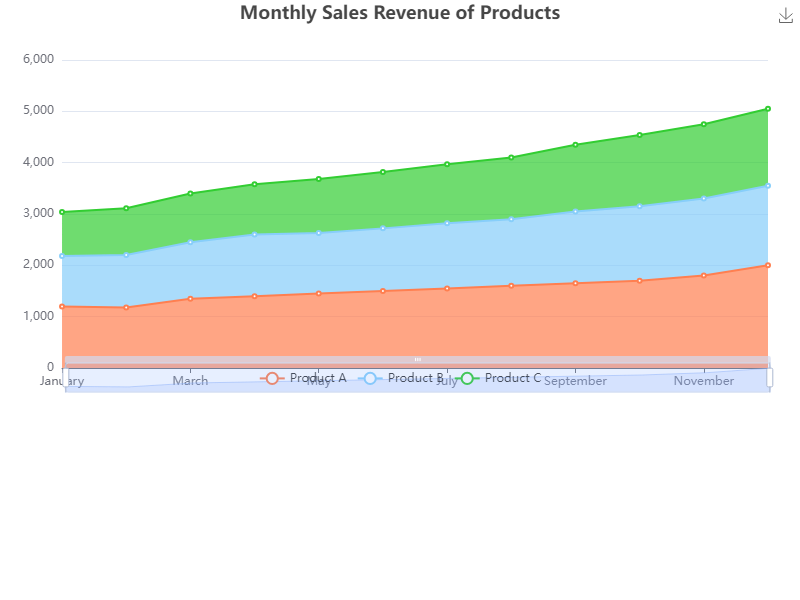

The file beside this chart, header and first rows:
Month, Product A, Product B, Product C
January, 1200, 980, 860
February, 1180, 1022, 910
March, 1350, 1100, 950
April, 1400, 1200, 980
May, 1450, 1180, 1050
June, 1500, 1220, 1100
July, 1550, 1270, 1150
August, 1600, 1300, 1200
September, 1650, 1400, 1300
October, 1700, 1450, 1390
November, 1800, 1500, 1450
December, 2000, 1550, 1500
